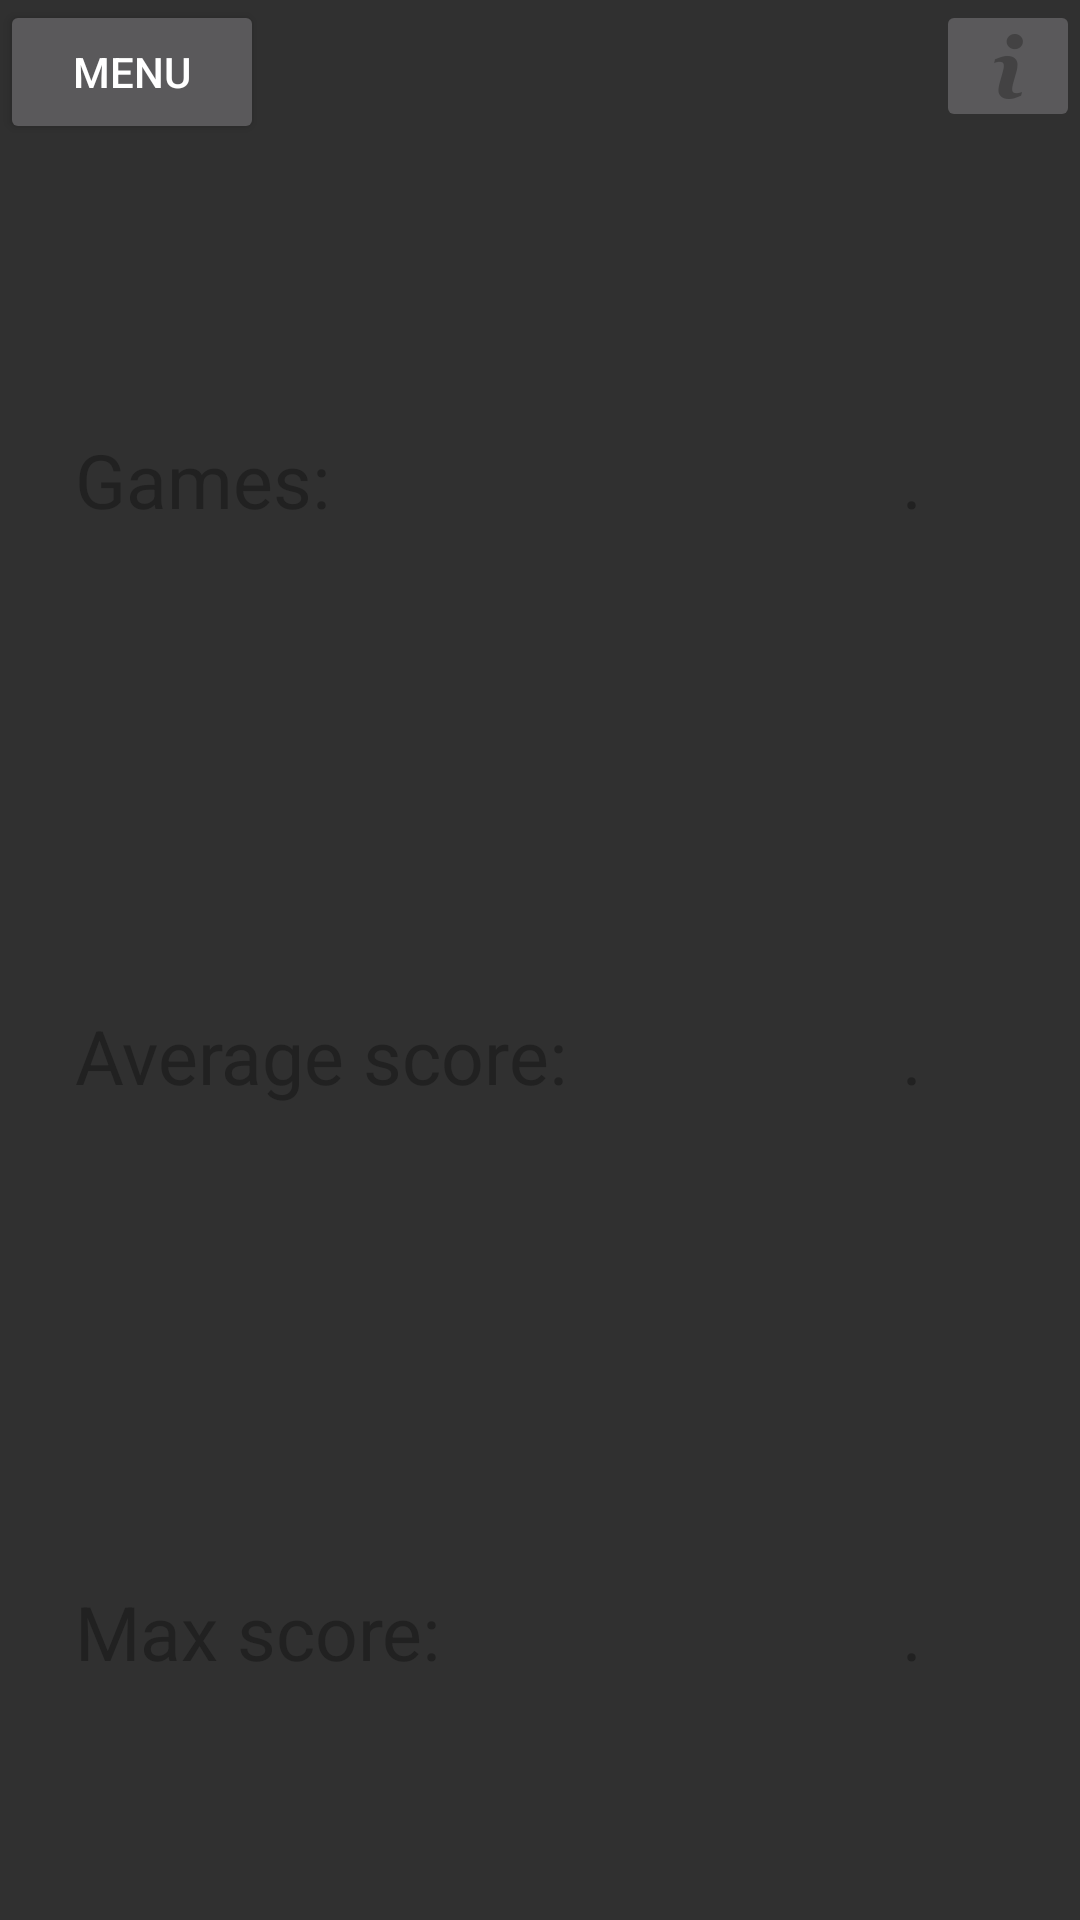

This screen was rendered from an Android layout file. Write that file and the resources it references.
<!-- AndroidManifest.xml: activity theme Theme.AppCompat.NoActionBar -->
<!-- res/layout/activity_statistic.xml -->
<?xml version="1.0" encoding="utf-8"?>
<androidx.appcompat.widget.LinearLayoutCompat
    xmlns:android="http://schemas.android.com/apk/res/android"
    xmlns:app="http://schemas.android.com/apk/res-auto"
    android:layout_width="match_parent"
    android:layout_height="match_parent"
    android:id="@+id/statisticAll"
    android:orientation="vertical">

    <RelativeLayout
        android:layout_width="match_parent"
        android:layout_height="0dp"
        android:layout_weight="0.1">

        <Button
            android:id="@+id/menu"
            android:text="@string/menu"
            style="@style/ButtonStandard"/>

        <ImageButton
            android:id="@+id/info"
            app:srcCompat="@drawable/info"
            style="@style/ButtonStandard"
            android:layout_alignParentEnd="true"
            android:contentDescription="@string/info" />

    </RelativeLayout>

    <androidx.appcompat.widget.LinearLayoutCompat
        android:layout_width="match_parent"
        android:layout_height="0dp"
        android:layout_weight="0.9"
        android:orientation="vertical">

        <LinearLayout
            android:layout_width="match_parent"
            android:layout_height="0dp"
            android:layout_weight="1">

            <TextView
                style="@style/TextViewSettingsMargin"
                android:text="@string/games" />

            <TextView
                android:id="@+id/kolGame"
                style="@style/TextViewSettings"
                android:textAlignment="center"
                android:text="@string/placeholder"/>

        </LinearLayout>

        <LinearLayout
            android:layout_width="match_parent"
            android:layout_height="0dp"
            android:layout_weight="1">

            <TextView
                style="@style/TextViewSettingsMargin"
                android:text="@string/average_score" />

            <TextView
                android:id="@+id/sredScore"
                style="@style/TextViewSettings"
                android:textAlignment="center"
                android:text="@string/placeholder"/>

        </LinearLayout>

        <LinearLayout
            android:layout_width="match_parent"
            android:layout_height="0dp"
            android:layout_weight="1">

            <TextView
                style="@style/TextViewSettingsMargin"
                android:text="@string/max_score" />

            <TextView
                android:id="@+id/maxScore"
                style="@style/TextViewSettings"
                android:textAlignment="center"
                android:text="@string/placeholder"/>

        </LinearLayout>

    </androidx.appcompat.widget.LinearLayoutCompat>

</androidx.appcompat.widget.LinearLayoutCompat>
<!-- resources referenced by this layout -->
<resources>
  <!-- drawable info: png bitmap (drawable-hdpi, 553 bytes) -->
  <string name="average_score">Average score:</string>
  <string name="games">Games:</string>
  <string name="info">info</string>
  <string name="max_score">Max score:</string>
  <string name="menu">menu</string>
  <string name="placeholder">.</string>
  <style name="ButtonStandard">
          <item name="android:layout_width">wrap_content</item>
          <item name="android:layout_height">wrap_content</item>
      </style>
  <style name="TextViewSettings">
          <item name="android:layout_width">0dp</item>
          <item name="android:layout_weight">1</item>
          <item name="android:layout_height">wrap_content</item>
          <item name="android:layout_gravity">center</item>
          <item name="android:textColor">?attr/colorPrimary</item>
          <item name="android:textSize">25sp</item>
      </style>
  <style name="TextViewSettingsMargin" parent="TextViewSettings">
          <item name="android:layout_weight">2</item>
          <item name="android:layout_marginStart">25dp</item>
      </style>
</resources>
